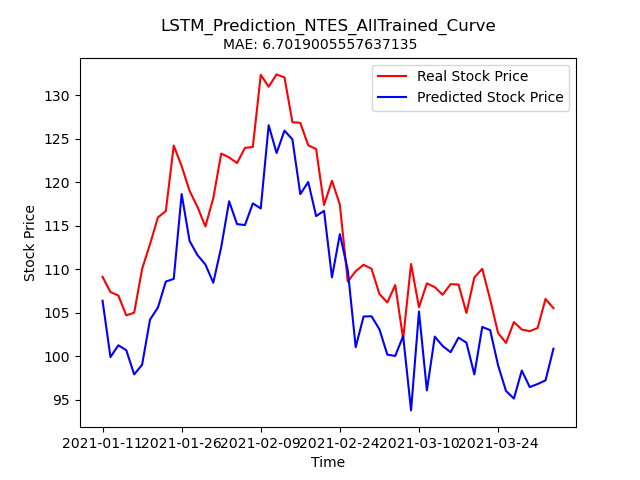

The table this chart was drawn from, first rows:
Stock, Date, Real_Price, Predicted_Price
NTES, 2021-01-11, 109.1, 106.4
NTES, 2021-01-12, 107.4, 99.92
NTES, 2021-01-13, 107, 101.3
NTES, 2021-01-14, 104.7, 100.7
NTES, 2021-01-15, 105, 97.93
NTES, 2021-01-19, 110, 99.04
NTES, 2021-01-20, 112.9, 104.2
NTES, 2021-01-21, 116, 105.6
NTES, 2021-01-22, 116.7, 108.6
NTES, 2021-01-25, 124.2, 108.9
NTES, 2021-01-26, 121.9, 118.7
NTES, 2021-01-27, 119, 113.3
NTES, 2021-01-28, 117.2, 111.6
NTES, 2021-01-29, 114.9, 110.6
NTES, 2021-02-01, 118.2, 108.5
NTES, 2021-02-02, 123.3, 112.5
NTES, 2021-02-03, 122.9, 117.8
NTES, 2021-02-04, 122.2, 115.2
NTES, 2021-02-05, 124, 115.1
NTES, 2021-02-08, 124.1, 117.6
NTES, 2021-02-09, 132.3, 117
NTES, 2021-02-10, 131, 126.6
NTES, 2021-02-11, 132.4, 123.4
NTES, 2021-02-12, 132, 125.9
NTES, 2021-02-16, 126.9, 124.9
NTES, 2021-02-17, 126.8, 118.6
NTES, 2021-02-18, 124.3, 120
NTES, 2021-02-19, 123.8, 116.1
NTES, 2021-02-22, 117.4, 116.7
NTES, 2021-02-23, 120.2, 109.1
NTES, 2021-02-24, 117.4, 114
NTES, 2021-02-25, 108.6, 109.9
NTES, 2021-02-26, 109.8, 101.1
NTES, 2021-03-01, 110.5, 104.6
NTES, 2021-03-02, 110.1, 104.6
NTES, 2021-03-03, 107.2, 103.1
NTES, 2021-03-04, 106.2, 100.2
NTES, 2021-03-05, 108.2, 100.1
NTES, 2021-03-08, 102, 102.3
NTES, 2021-03-09, 110.6, 93.8
NTES, 2021-03-10, 105.6, 105.2
NTES, 2021-03-11, 108.4, 96.09
NTES, 2021-03-12, 108, 102.3
NTES, 2021-03-15, 107.1, 101.2
NTES, 2021-03-16, 108.3, 100.5
NTES, 2021-03-17, 108.3, 102.2
NTES, 2021-03-18, 105, 101.6
NTES, 2021-03-19, 109.1, 97.93
NTES, 2021-03-22, 110.1, 103.4
NTES, 2021-03-23, 106.5, 103
NTES, 2021-03-24, 102.7, 98.98
NTES, 2021-03-25, 101.5, 96.03
NTES, 2021-03-26, 103.9, 95.16
NTES, 2021-03-29, 103.1, 98.38
NTES, 2021-03-30, 102.9, 96.48
NTES, 2021-03-31, 103.3, 96.83
NTES, 2021-04-01, 106.6, 97.25
NTES, 2021-04-05, 105.5, 100.9
